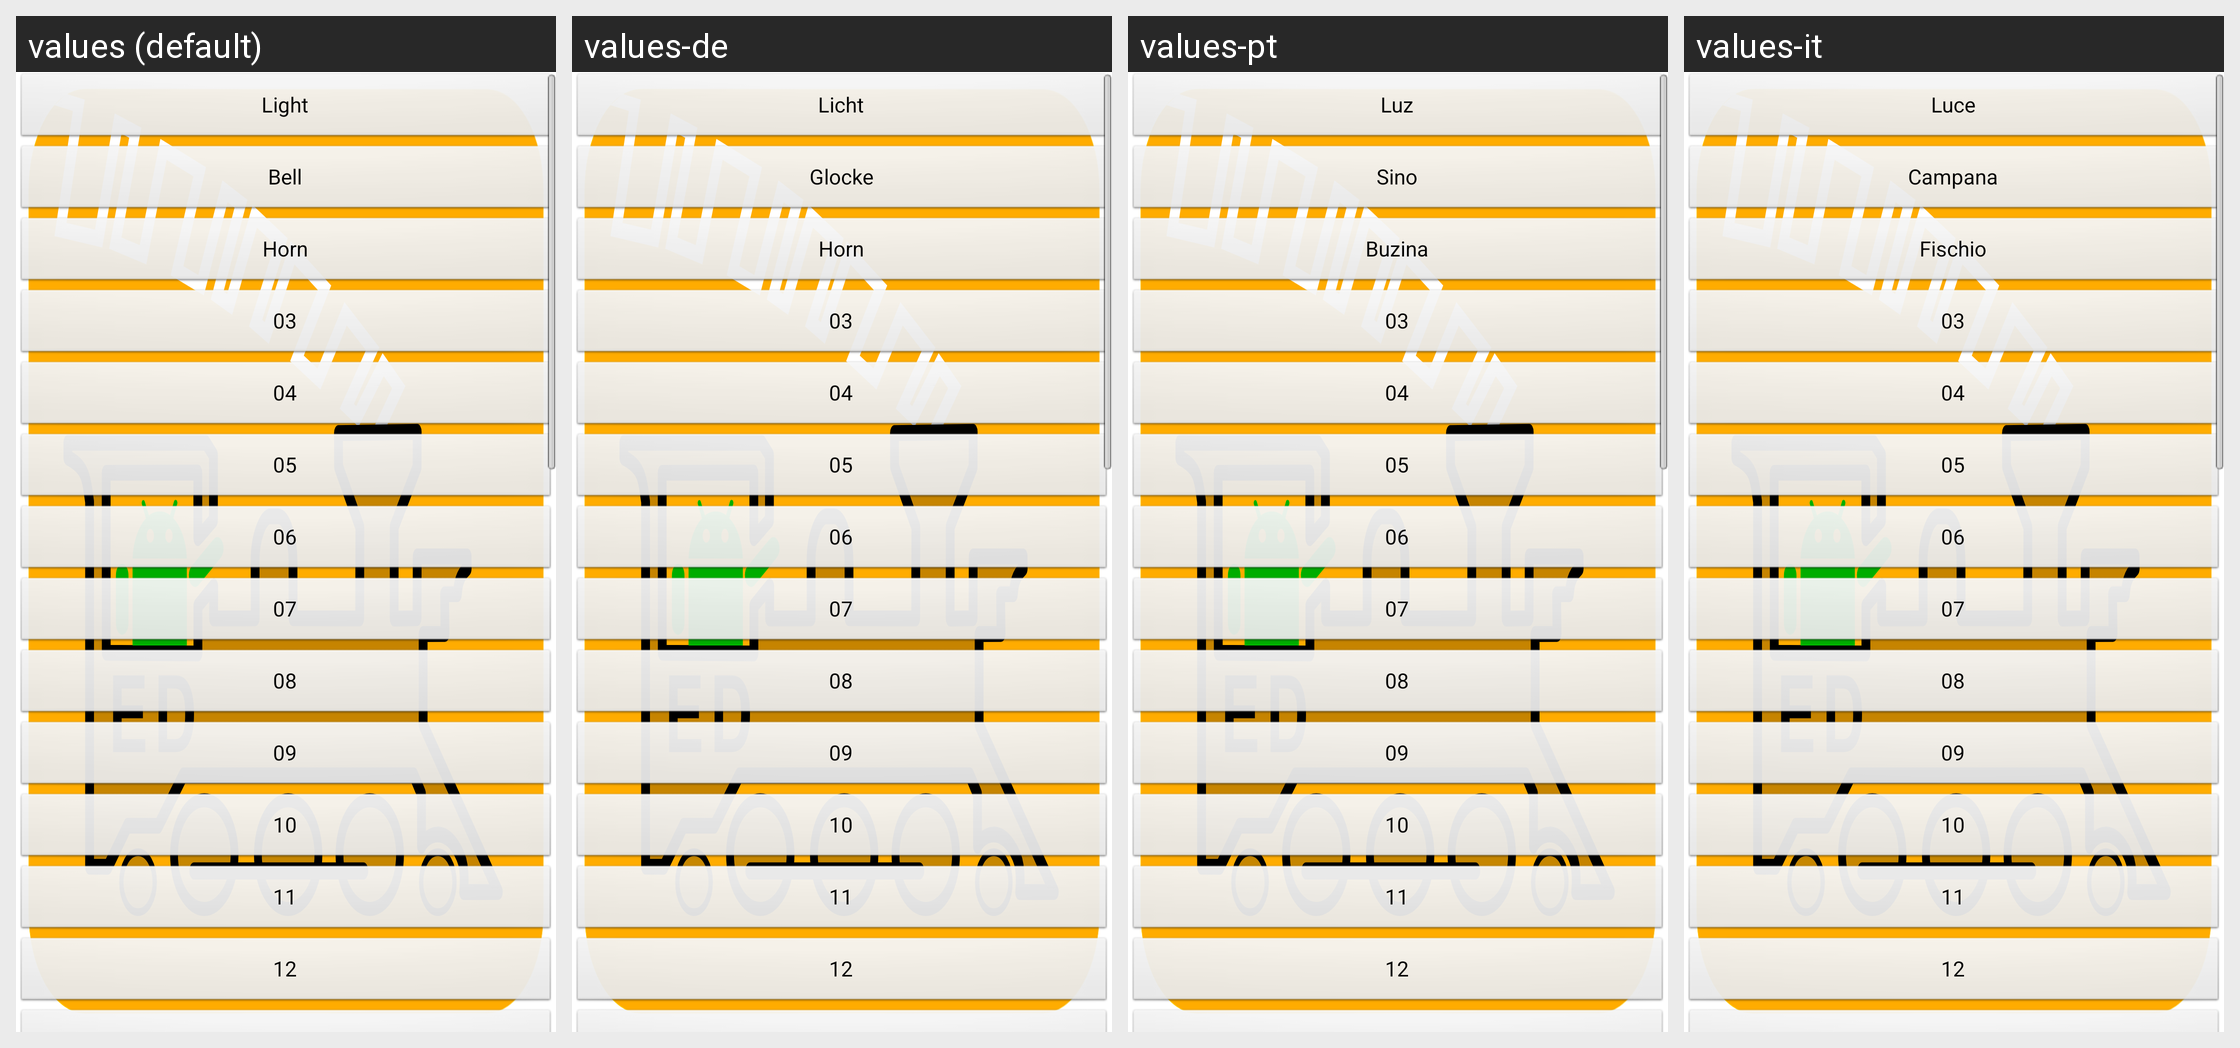

Strings drawn on this Android screen and how each of the app's shown locales translates them:
Android screen res/layout/part_function_buttons_vertical_one_column_0.xml rendered under 4 locales, left to right: values (default), values-de, values-pt, values-it. Device: Nexus 5 (rendered at 1080×1920; each locale shown at half size, 540×960, under a caption strip naming it); theme app_splash.
Other locales in the repository, not shown: values-ca, values-cs, values-de-rAT, values-de-rCH, values-de-rLI, values-en-rAU, values-en-rCA, values-en-rGB, values-en-rIN, values-en-rNZ, values-en-rSG, values-es, values-fr, values-fr-rCA, values-ja, values-zh-rCN.
Strings drawn on this screen, with the default value and each locale's value (text and hints the layout hard-codes, and strings that could not be matched under every locale, appear in the picture but are not listed):

functionButton01DefaultValue
  values: Bell
  values-de: Glocke
  values-pt: Sino
  values-it: Campana

functionButton02DefaultValue
  values: Horn
  values-de: Horn
  values-pt: Buzina
  values-it: Fischio

functionButton00DefaultValue
  values: Light
  values-de: Licht
  values-pt: Luz
  values-it: Luce

functionButton03DefaultValue
  values: 03
  values-de: 03  [not translated; the default value is used]
  values-pt: 03  [not translated; the default value is used]
  values-it: 03  [not translated; the default value is used]

functionButton04DefaultValue
  values: 04
  values-de: 04  [not translated; the default value is used]
  values-pt: 04  [not translated; the default value is used]
  values-it: 04  [not translated; the default value is used]

functionButton05DefaultValue
  values: 05
  values-de: 05  [not translated; the default value is used]
  values-pt: 05  [not translated; the default value is used]
  values-it: 05  [not translated; the default value is used]

functionButton06DefaultValue
  values: 06
  values-de: 06  [not translated; the default value is used]
  values-pt: 06  [not translated; the default value is used]
  values-it: 06  [not translated; the default value is used]

functionButton07DefaultValue
  values: 07
  values-de: 07  [not translated; the default value is used]
  values-pt: 07  [not translated; the default value is used]
  values-it: 07  [not translated; the default value is used]

functionButton08DefaultValue
  values: 08
  values-de: 08  [not translated; the default value is used]
  values-pt: 08  [not translated; the default value is used]
  values-it: 08  [not translated; the default value is used]

functionButton09DefaultValue
  values: 09
  values-de: 09  [not translated; the default value is used]
  values-pt: 09  [not translated; the default value is used]
  values-it: 09  [not translated; the default value is used]

functionButton10DefaultValue
  values: 10
  values-de: 10  [not translated; the default value is used]
  values-pt: 10  [not translated; the default value is used]
  values-it: 10  [not translated; the default value is used]

functionButton11DefaultValue
  values: 11
  values-de: 11  [not translated; the default value is used]
  values-pt: 11  [not translated; the default value is used]
  values-it: 11  [not translated; the default value is used]

functionButton12DefaultValue
  values: 12
  values-de: 12  [not translated; the default value is used]
  values-pt: 12  [not translated; the default value is used]
  values-it: 12  [not translated; the default value is used]
